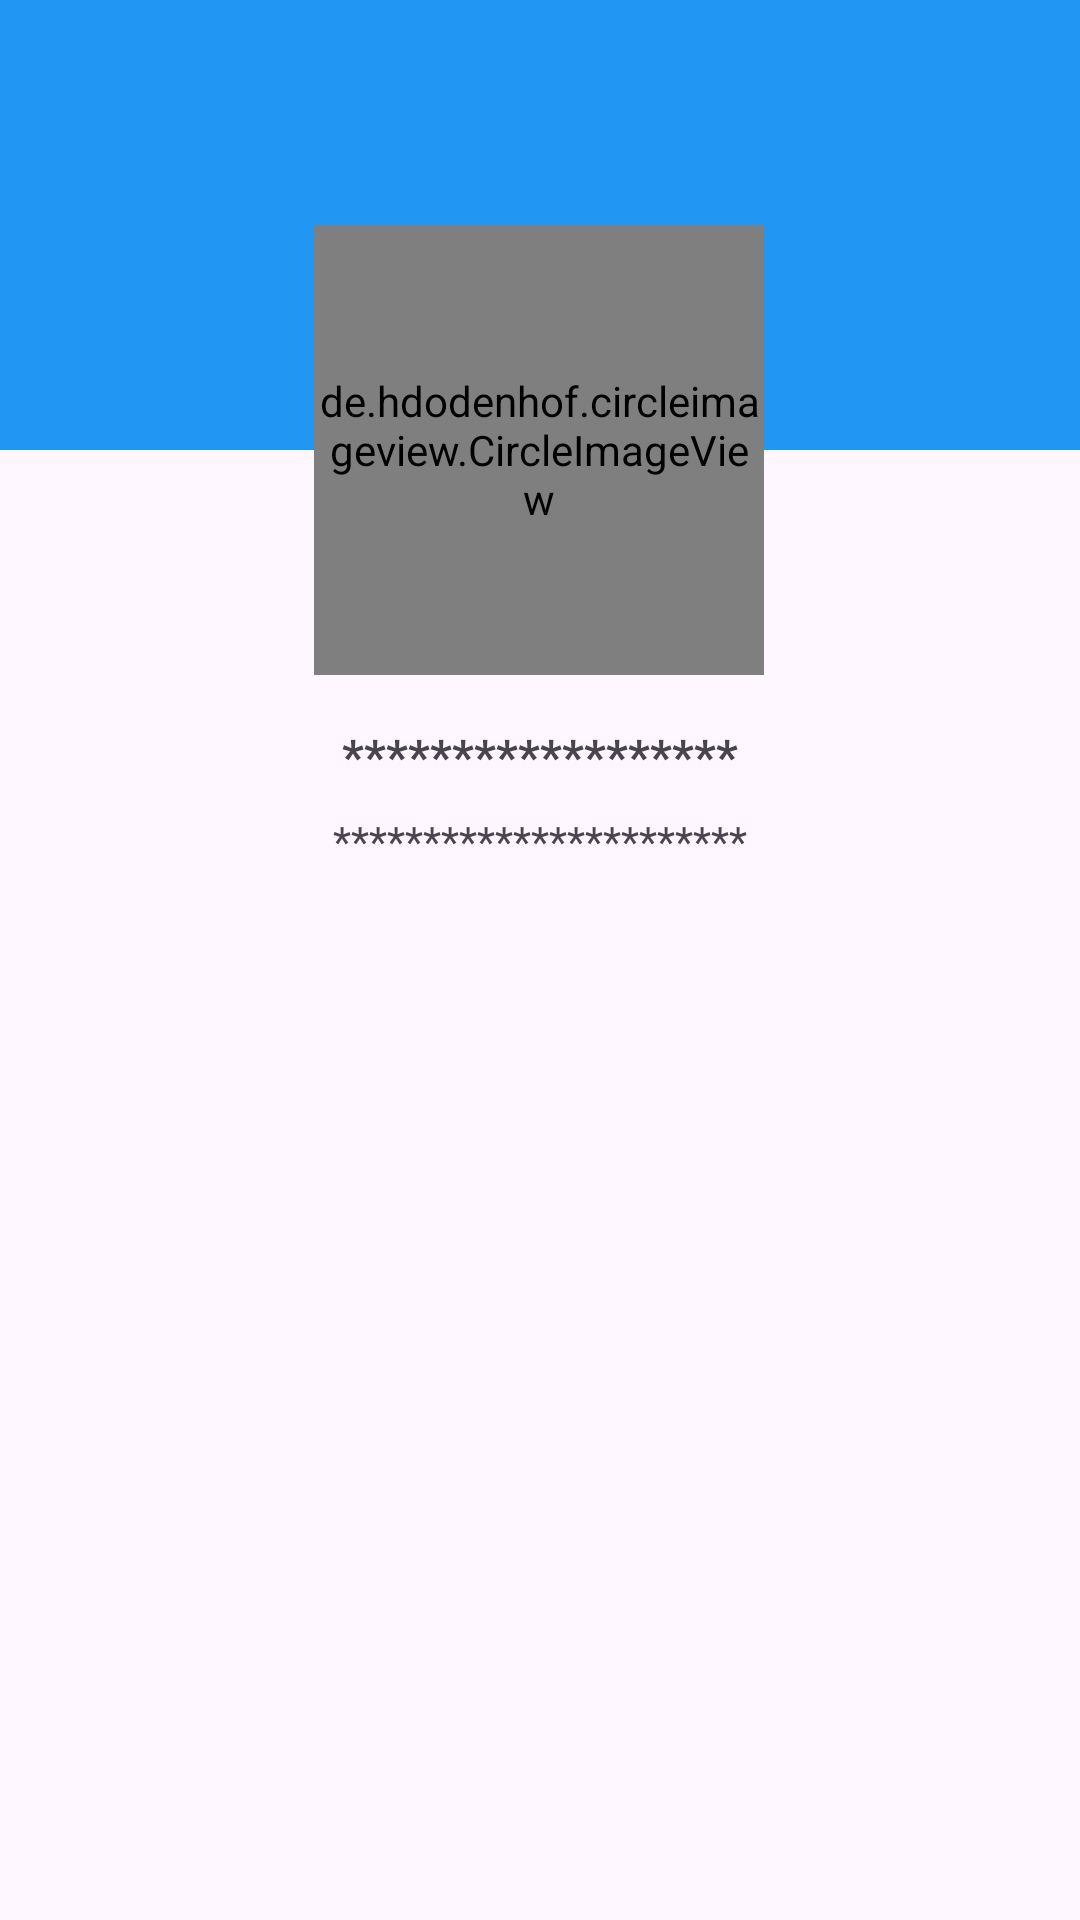

The Android layout XML behind this screen, and the referenced resources:
<!-- AndroidManifest.xml: application theme Theme.AplikasiAndroidSederhana -->
<!-- res/layout/activity_about.xml -->
<?xml version="1.0" encoding="utf-8"?>
<ScrollView xmlns:android="http://schemas.android.com/apk/res/android"
    xmlns:app="http://schemas.android.com/apk/res-auto"
    xmlns:tools="http://schemas.android.com/tools"
    android:id="@+id/main"
    android:layout_width="match_parent"
    android:layout_height="match_parent"
    tools:context=".AboutActivity">

    <androidx.constraintlayout.widget.ConstraintLayout
        android:layout_width="match_parent"
        android:layout_height="wrap_content">

        <View
            android:id="@+id/view_bg"
            android:layout_width="match_parent"
            android:layout_height="150dp"
            android:background="@color/primary"
            app:layout_constraintStart_toStartOf="parent"
            app:layout_constraintTop_toTopOf="parent" />

        <de.hdodenhof.circleimageview.CircleImageView
            android:id="@+id/circleImageView"
            android:layout_width="150dp"
            android:layout_height="150dp"
            android:layout_marginTop="75dp"
            android:src="@drawable/profile_img"
            app:layout_constraintEnd_toEndOf="parent"
            app:layout_constraintHorizontal_bias="0.498"
            app:layout_constraintStart_toStartOf="parent"
            app:layout_constraintTop_toTopOf="parent" />

        <TextView
            android:id="@+id/textView"
            android:layout_width="wrap_content"
            android:layout_height="wrap_content"
            android:layout_marginTop="16dp"
            android:text="@string/profile_name"
            android:textSize="16sp"
            android:textStyle="bold"
            app:layout_constraintEnd_toEndOf="parent"
            app:layout_constraintStart_toStartOf="parent"
            app:layout_constraintTop_toBottomOf="@+id/circleImageView" />

        <TextView
            android:id="@+id/textView2"
            android:layout_width="wrap_content"
            android:layout_height="wrap_content"
            android:layout_marginTop="8dp"
            android:layout_marginBottom="32dp"
            android:text="@string/profile_email"
            app:layout_constraintBottom_toBottomOf="parent"
            app:layout_constraintEnd_toEndOf="parent"
            app:layout_constraintStart_toStartOf="parent"
            app:layout_constraintTop_toBottomOf="@+id/textView" />

    </androidx.constraintlayout.widget.ConstraintLayout>

</ScrollView>
<!-- resources referenced by this layout -->
<resources>
  <color name="primary">#2196F3</color>
  <!-- drawable profile_img: png bitmap (drawable, 166606 bytes) -->
  <string name="profile_email">***********************</string>
  <string name="profile_name">******************</string>
  <style name="Theme.AplikasiAndroidSederhana" parent="Base.Theme.AplikasiAndroidSederhana" />
  <style name="Base.Theme.AplikasiAndroidSederhana" parent="Theme.Material3.DayNight">
          
          <item name="colorPrimary">@color/primary</item>
      </style>
</resources>
